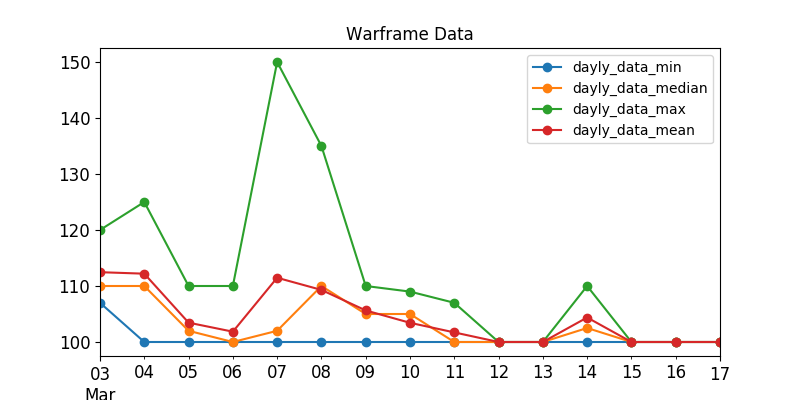

The file beside this chart, header and first rows:
, last_seen, user, status_data, platinum, order_type
559, 2020-03-03, 1beer, ingame, 107.0, sell
599, 2020-03-03, waityhhh, ingame, 108.0, sell
587, 2020-03-03, by0207, ingame, 109.0, sell
586, 2020-03-03, sEGOiSTs, ingame, 109.0, sell
602, 2020-03-03, S_rny, ingame, 110.0, sell
592, 2020-03-03, heyao47, ingame, 110.0, sell
548, 2020-03-03, Karzutos, ingame, 110.0, sell
591, 2020-03-03, WillowBrow, ingame, 110.0, sell
445, 2020-03-03, --Artorias, ingame, 110.0, sell
561, 2020-03-03, Elishaboom, ingame, 110.0, sell
549, 2020-03-03, Stando, ingame, 115.0, sell
552, 2020-03-03, Paradise_Losttt, ingame, 119.0, sell
584, 2020-03-03, weiyuezhekui, ingame, 120.0, sell
582, 2020-03-03, justinfj123, ingame, 120.0, sell
422, 2020-03-03, 1120Jason, ingame, 120.0, sell
600, 2020-03-04, suihehehe, ingame, 100.0, sell
333, 2020-03-04, DIMAXS, ingame, 100.0, sell
604, 2020-03-04, zifeiyu7, ingame, 110.0, sell
407, 2020-03-04, Swaayt, ingame, 110.0, sell
462, 2020-03-04, xizeeri, ingame, 110.0, sell
532, 2020-03-04, TiiZai, ingame, 110.0, sell
493, 2020-03-04, klient_58, ingame, 118.0, sell
472, 2020-03-04, UFO_zj, ingame, 119.0, sell
501, 2020-03-04, xongda, ingame, 120.0, sell
585, 2020-03-04, sentius_prime, ingame, 125.0, sell
620, 2020-03-05, heemin4869, ingame, 100.0, sell
590, 2020-03-05, HiAuntie2, ingame, 100.0, sell
629, 2020-03-05, HIVEYOURI, ingame, 100.0, sell
627, 2020-03-05, SuperManQiu, ingame, 100.0, sell
290, 2020-03-05, Azarus, ingame, 100.0, sell
619, 2020-03-05, Rika000, ingame, 102.0, sell
601, 2020-03-05, SweCrow, ingame, 103.0, sell
576, 2020-03-05, chijiji, ingame, 105.0, sell
616, 2020-03-05, liyanpin1, ingame, 109.0, sell
585, 2020-03-05, infirios, ingame, 110.0, sell
638, 2020-03-06, Adaadadadda, ingame, 100.0, sell
501, 2020-03-06, Avalon9U, ingame, 100.0, sell
339, 2020-03-06, highfpsnoob, ingame, 100.0, sell
615, 2020-03-06, _3Dom_, ingame, 100.0, sell
574, 2020-03-06, Gvardos, ingame, 100.0, sell
637, 2020-03-06, GonBulio, ingame, 105.0, sell
635, 2020-03-06, Connor2018, ingame, 105.0, sell
617, 2020-03-06, Sugarsbang, ingame, 105.0, sell
429, 2020-03-06, Evil1spirit, ingame, 110.0, sell
634, 2020-03-06, MuTianY, ingame, 110.0, sell
624, 2020-03-07, fanhaoyang, ingame, 100.0, sell
600, 2020-03-07, IyJyRyC, ingame, 105.0, sell
16, 2020-03-07, swoletrophy, ingame, 109.0, sell
614, 2020-03-07, apaqbb, ingame, 110.0, sell
645, 2020-03-07, Mentir22, ingame, 110.0, sell
344, 2020-03-07, Vanderghaast, ingame, 134.0, sell
473, 2020-03-07, kanwobugansini, ingame, 140.0, sell
562, 2020-03-07, ___Slmple-Love-Girl___, ingame, 149.0, sell
204, 2020-03-07, Gran-Faust, ingame, 150.0, sell
243, 2020-03-07, Nakatanai, ingame, 150.0, sell
587, 2020-03-07, EbonyVortex, ingame, 150.0, sell
644, 2020-03-07, jin0407, ingame, 100.0, sell
622, 2020-03-07, moz73kr20, ingame, 100.0, sell
643, 2020-03-07, ZAsKIner, ingame, 100.0, sell
630, 2020-03-07, VanHackez, ingame, 104.0, sell
... 134 more rows
